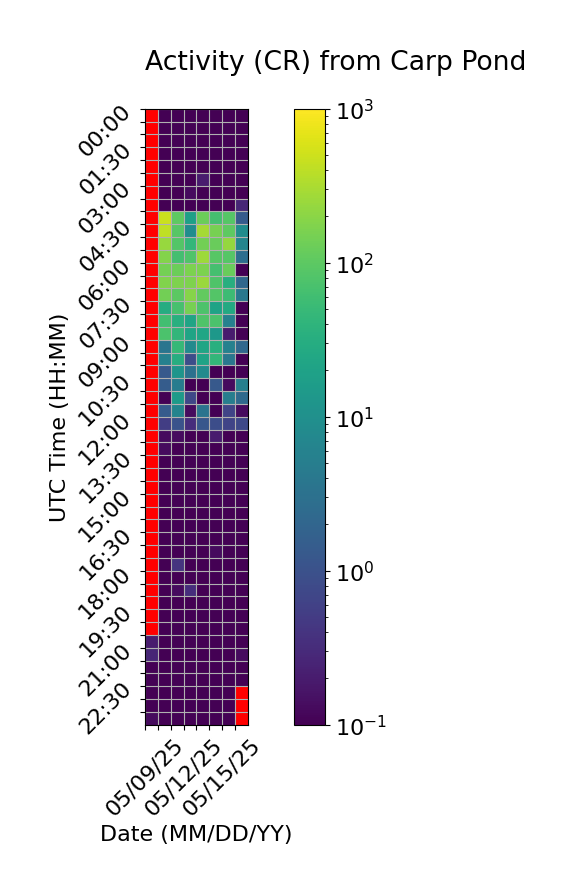

Source data for this figure (header and first rows):
Time (UTC), 05/09/25, 05/10/25, 05/11/25, 05/12/25, 05/13/25, 05/14/25, 05/15/25, 05/16/25
00:00, , 0.0, 0.0, 0.06667, 0.0, 0.0, 0.0, 0.0
00:30, , 0.0, 0.06667, 0.0, 0.0, 0.0, 0.0, 0.0
01:00, , 0.0, 0.0, 0.0, 0.0, 0.0, 0.0, 0.0
01:30, , 0.0, 0.0, 0.0, 0.0, 0.0, 0.06667, 0.0
02:00, , 0.0, 0.0, 0.0, 0.0, 0.0, 0.0, 0.0
02:30, , 0.0, 0.0, 0.0, 0.2, 0.0, 0.0, 0.0
03:00, , 0.0, 0.0, 0.1333, 0.0, 0.0, 0.0, 0.0
03:30, , 0.0, 0.0, 0.0, 0.0, 0.0, 0.0, 0.2667
04:00, , 476.5, 102.1, 18.67, 125.8, 65.13, 88.4, 1.4
04:30, , 410.1, 92.27, 8.667, 286.6, 149.5, 100.1, 8.8
05:00, , 241.8, 86.07, 44.6, 142.8, 120.1, 234.4, 6.667
05:30, , 180.3, 63.33, 79.67, 259.9, 92.13, 87.6, 2.8
06:00, , 147.3, 128.5, 164.7, 164.6, 66.47, 122.1, 0.0
06:30, , 174.7, 171.2, 166.7, 247.6, 78.33, 32.67, 2.133
07:00, , 138.4, 96.93, 188.8, 108.1, 85.87, 55.47, 3.933
07:30, , 29.8, 69.13, 148.7, 77.13, 21.2, 27.33, 0.0
08:00, , 61.67, 33.93, 21.73, 78.07, 72.47, 5.8, 0.0
08:30, , 73.0, 43.27, 21.4, 23.53, 13.6, 0.2, 0.0
09:00, , 3.6, 48.2, 8.2, 22.53, 33, 5.667, 2.267
09:30, , 5.467, 30.73, 0.8667, 20.67, 44.47, 3.8, 0.0
10:00, , 1.333, 12.13, 3.067, 8.533, 0.0, 0.0, 0.0
10:30, , 1.467, 4.867, 0.0, 0.0, 1.333, 0.1333, 5.4
11:00, , 0.06667, 15.33, 0.7333, 0.0, 0.0, 5.067, 2.4
11:30, , 1.4, 6.267, 0.1333, 3.4, 0.0, 0.6667, 0.1333
12:00, , 0.5333, 1.067, 0.3333, 1.2, 0.8667, 0.6667, 0.7333
12:30, , 0.1333, 0.1333, 0.06667, 0.0, 0.2, 0.0, 0.0
13:00, , 0.1333, 0.0, 0.06667, 0.0, 0.0, 0.0, 0.0
13:30, , 0.0, 0.0, 0.0, 0.0, 0.0, 0.0, 0.0
14:00, , 0.0, 0.0, 0.06667, 0.0, 0.0, 0.0, 0.06667
14:30, , 0.06667, 0.0, 0.0, 0.06667, 0.06667, 0.0, 0.0
15:00, , 0.0, 0.0, 0.0, 0.06667, 0.0, 0.0, 0.0
15:30, , 0.0, 0.0, 0.0, 0.0, 0.0, 0.0, 0.0
16:00, , 0.06667, 0.0, 0.06667, 0.0, 0.0, 0.0, 0.0
16:30, , 0.0, 0.0, 0.0, 0.0, 0.0, 0.0, 0.0
17:00, , 0.0, 0.06667, 0.0, 0.0, 0.1333, 0.06667, 0.0
17:30, , 0.0, 0.4, 0.06667, 0.0, 0.06667, 0.0, 0.0
18:00, , 0.0, 0.0, 0.0, 0.0, 0.0, 0.0, 0.0
18:30, , 0.06667, 0.1333, 0.3333, 0.0, 0.0, 0.0, 0.0
19:00, , 0.0, 0.0, 0.06667, 0.0, 0.0, 0.0, 0.0
19:30, , 0.0, 0.0, 0.0, 0.0, 0.0, 0.0, 0.0
20:00, , 0.0, 0.0, 0.0, 0.0, 0.0, 0.0, 0.0
20:30, 0.2, 0.0, 0.0, 0.0, 0.0, 0.0, 0.0, 0.0
21:00, 0.2667, 0.0, 0.0, 0.0, 0.0, 0.0, 0.0, 0.1333
21:30, 0.06667, 0.0, 0.0, 0.0, 0.0, 0.0, 0.0, 0.0
22:00, 0.0, 0.0, 0.0, 0.0, 0.0, 0.0, 0.0, 0.0
22:30, 0.06667, 0.0, 0.06667, 0.06667, 0.0, 0.0, 0.0, 
23:00, 0.06667, 0.0, 0.06667, 0.0, 0.0, 0.0, 0.0, 
23:30, 0.1333, 0.0, 0.0, 0.0, 0.0, 0.0, 0.0, 
